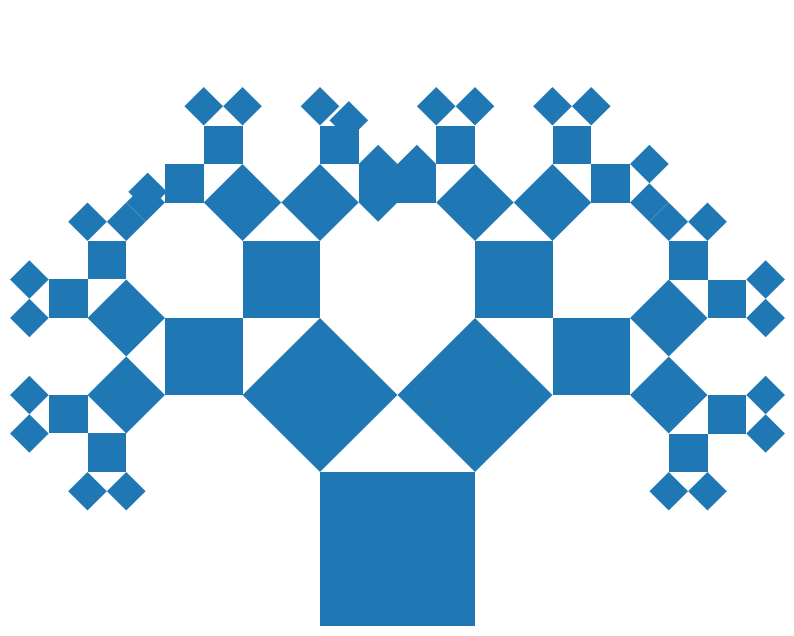

Python code for this plot:

# coding: utf-8

# In[1]:


#fractal is one of the interesting topics in geometry
#it is usually described by a recursive function
#voila,here we are!
import matplotlib.pyplot as plt


# In[2]:


#compute euclidean distance
def euclidean_distance(point1,point2):
    return ((point1[0]-point2[0])**2+(point1[1]-point2[1])**2)**0.5


# In[3]:


#simple solution to get coefficients of the equation
def get_line_params(x1,y1,x2,y2):
    
    slope=(y1-y2)/(x1-x2)
    intercept=y1-slope*x1
    
    return slope,intercept


# In[4]:


#standard solution to quadratic equation
def solve_quadratic_equation(A,B,C):
    x1=(-B+(B**2-4*A*C)**0.5)/(2*A)
    x2=(-B-(B**2-4*A*C)**0.5)/(2*A)
    return [x1,x2]


# In[5]:


#analytic geometry to compute target datapoints
def get_datapoint(pivot,measure,length,direction='inner'):
    
    #for undefined slope
    if pivot[0]==measure[0]:
        y1=pivot[1]+length
        y2=pivot[1]-length
        x1=pivot[0]
        x2=pivot[0]
    
    #for general cases
    else:

        #get line equation
        slope,intercept=get_line_params(pivot[0],pivot[1],
                                   measure[0],measure[1],)

        #solve quadratic equation
        A=1
        B=-2*pivot[0]
        C=pivot[0]**2-length**2/(slope**2+1)
        x1,x2=solve_quadratic_equation(A,B,C)

        #get y from line equation
        y1=slope*x1+intercept
        y2=slope*x2+intercept

    if direction=='inner':
        
        #take the one between pivot and measure points
        datapoint=min([(x1,y1),(x2,y2)],
                        key=lambda x:euclidean_distance(x,measure))
    else:
        
        #take the one farther away from measure points
        datapoint=max([(x1,y1),(x2,y2)],
                        key=lambda x:euclidean_distance(x,measure))
        
    return datapoint


# In[6]:


#recursively plot symmetric pythagorean tree at 45 degree
# [redacted]
def pythagorean_tree(ax,top_left,top_right,bottom_left,
                     bottom_right,current_angle,line_len,n):
    
    #plot square
    ax.add_patch(plt.Rectangle(xy=bottom_left,width=line_len,height=line_len,
                          angle=current_angle,))
    
    if n==0:
        return
    else:
                
        #find mid point
        #midpoint has to satisfy two conditions
        #it has to be on the same line as bottom_left and bottom_right 
        #assume this line follows y=kx+b
        #the midpoint is (x,kx+b)
        #bottom_left is (α,kα+b),bottom_right is (δ,kδ+b)
        #the euclidean distance between midpoint and bottom_left should be
        #half of the euclidean distance between bottom_left and bottom_right
        #(x-α)**2+(kx+b-kα-b)**2=((α-δ)**2+(kα+b-kδ-b)**2)/4
        #apart from x,everything else in the equation is constant
        #this forms a simple quadratic solution to get two roots
        #one root would be between bottom_left and bottom_right which yields midpoint
        #and the other would be farther away from bottom_right
        #this function solves the equation via (-B+(B**2-4*A*C)**0.5)/(2*A)
        #alternatively,you can use scipy.optimize.root
        #the caveat is it does not offer both roots
        #a wrong initial guess could take you to the wrong root
        bottom_mid=get_datapoint(bottom_left,bottom_right,line_len/2)
        top_mid=get_datapoint(top_left,top_right,line_len/2)
        
        #compute the top point of a triangle
        #the computation is similar to midpoint
        #the euclidean distance between triangle_top and top_mid should be
        #half of the distance between top_mid and bottom_mid
        triangle_top=get_datapoint(top_mid,bottom_mid,
                                   line_len/2,direction='outer')
    
        #get top left for right square
        #the computation is similar to midpoint
        #the euclidean distance between triangle_top and rightsq_topleft 
        #should be the same as the distance between triangle_top and top_left
        rightsq_topleft=get_datapoint(triangle_top,top_left,
                                      line_len/(2**0.5),direction='outer')
        
        #get midpoint of the diagonal between rightsq_topleft and top_right
        #the computation is similar to midpoint
        #the euclidean distance between rightsq_diag_mid and rightsq_topleft 
        #should be half of the distance between rightsq_topleft and top_right
        rightsq_diag_mid=get_datapoint(top_right,rightsq_topleft,line_len/2)
        rightsq_topright=get_datapoint(rightsq_diag_mid,triangle_top,
                                       line_len/2,direction='outer')
        
        #get top left and right for left square similar to right square
        leftsq_topleft=get_datapoint(triangle_top,rightsq_topright,
                                     line_len,direction='outer')
        leftsq_topright=get_datapoint(triangle_top,top_right,
                                      line_len/(2**0.5),direction='outer')
        
        #recursive do the same for left square
        pythagorean_tree(ax,leftsq_topleft,leftsq_topright,
                         top_left,triangle_top,current_angle+45,
                         line_len/(2**0.5),n-1)
        
        #recursive do the same for right square
        pythagorean_tree(ax,rightsq_topleft,rightsq_topright,
                         triangle_top,top_right,current_angle-45,
                         line_len/(2**0.5),n-1)


# In[7]:


#initialize
top_left=(0,0)
top_right=(1,0)
bottom_left=(0,-1)
bottom_right=(1,-1)
n=5
current_angle=0
line_len=euclidean_distance(top_left,top_right)


# In[8]:


#viz
ax=plt.figure(figsize=(10,8)).add_subplot(111)
pythagorean_tree(ax,top_left,top_right,bottom_left,
                     bottom_right,current_angle,line_len,n)

#limit figure dimension for better viz
plt.ylim(min([bottom_left[1],bottom_right[1]]),
        max([top_left[1],top_right[1]])+euclidean_distance(
            top_left,top_right)*(n-2)
         )
plt.xlim(min([bottom_left[0],top_left[0]])-euclidean_distance(
            top_left,top_right)*(n-1)/2,
        max([bottom_right[0],top_right[0]])+euclidean_distance(
            top_left,top_right)*(n-1)/2,
         )

plt.axis('off')
plt.show()

